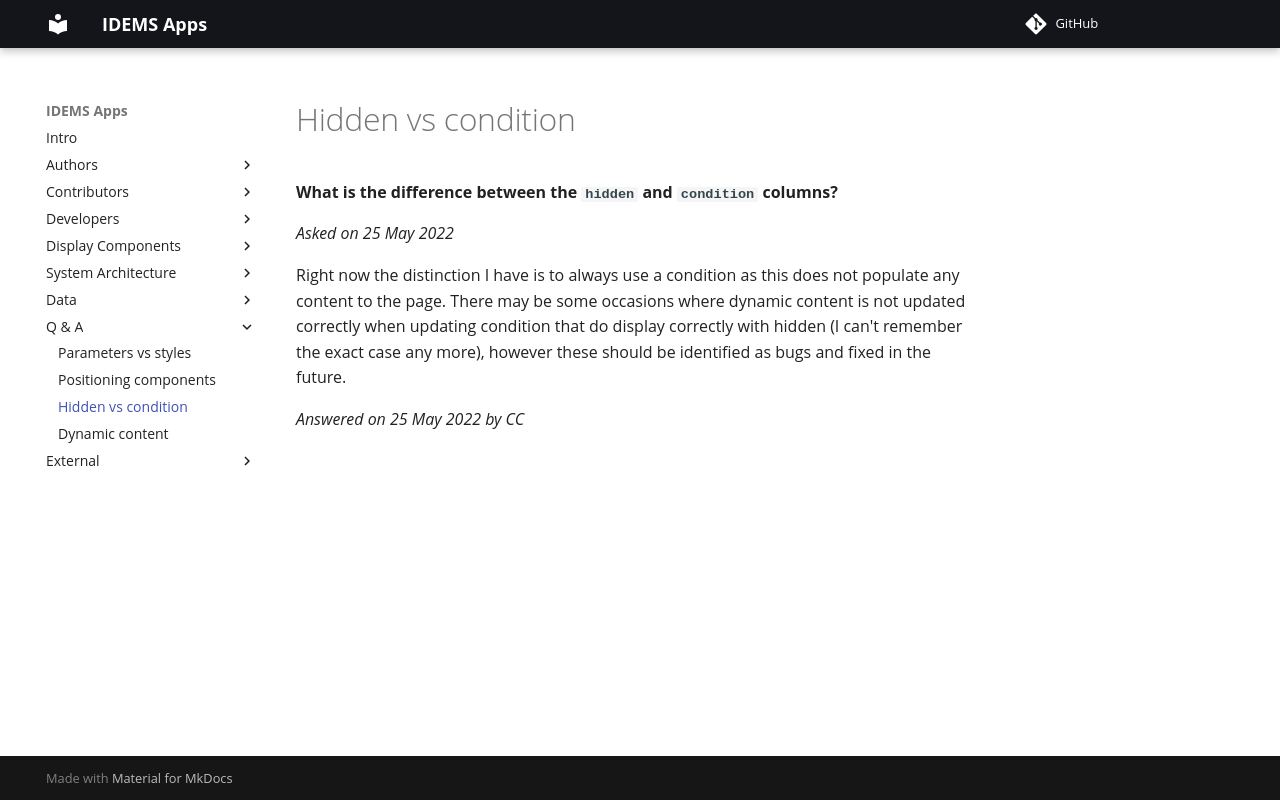

repository: IDEMSInternational/open-app-builder · page: questions/hidden_condition/index.html · generator: mkdocs

# Hidden vs condition

**What is the difference between the `hidden` and `condition` columns?**

_Asked on 25 May 2022_

Right now the distinction I have is to always use a condition as this does not populate any content to the page. There may be some occasions where dynamic content is not updated correctly when updating condition that do display correctly with hidden (I can't remember the exact case any more), however these should be identified as bugs and fixed in the future.

_Answered on 25 May 2022 by CC_
